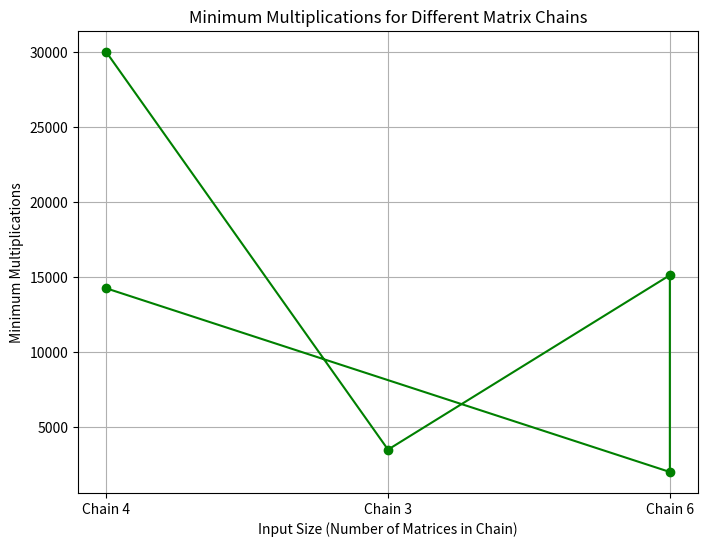

Write the Python code that produced this figure.
import numpy as np
import matplotlib.pyplot as plt
import sys

# Function to find the minimum cost of multiplying the given chain of matrices
def matrix_chain_multiplication(dims):
    n = len(dims)
    # Create a table to store the minimum number of scalar multiplications
    m = np.zeros((n, n))

    # Initialize the diagonal elements of the table to 0
    for i in range(1, n):
        m[i][i] = 0

    # Fill the table in a bottom-up manner
    for chain_len in range(2, n):
        for i in range(1, n - chain_len + 1):
            j = i + chain_len - 1
            m[i][j] = sys.maxsize  # Initialize to maximum value

            # Try placing parentheses at different places to split the chain
            for k in range(i, j):
                cost = m[i][k] + m[k + 1][j] + dims[i - 1] * dims[k] * dims[j]
                if cost < m[i][j]:
                    m[i][j] = cost

    # Return the minimum cost for multiplying matrices from 1 to n-1
    return m[1][n - 1]

# Function to visualize the minimum multiplication costs based on different inputs
def visualize_matrix_chain_multiplication(dims_list):
    costs = []
    input_labels = []

    for dims in dims_list:
        cost = matrix_chain_multiplication(dims)
        costs.append(cost)
        input_labels.append(f"Chain {len(dims)-1}")

    # Plotting the results
    plt.figure(figsize=(8, 6))
    plt.plot(input_labels, costs, marker='o',color='green')
    plt.title('Minimum Multiplications for Different Matrix Chains')
    plt.xlabel('Input Size (Number of Matrices in Chain)')
    plt.ylabel('Minimum Multiplications')
    plt.grid(True)
    plt.show()

# Main function to get user input and call the matrix chain multiplication
def main():
    # Example matrix dimensions for 5 chains
    dims_list = [
        [10, 20, 30, 40, 30],  # 4 matrices: A1(10x20), A2(20x30), A3(30x40), A4(40x30)
        [5, 10, 20, 25],       # 3 matrices: A1(5x10), A2(10x20), A3(20x25)
        [30, 35, 15, 5, 10, 20, 25],  # 6 matrices: A1(30x35), ..., A6(20x25)
        [5, 10, 3, 12, 5, 50, 6],     # 6 matrices: A1(5x10), ..., A6(50x6)
        [20, 30, 15, 25, 10]    # 4 matrices: A1(20x30), A2(30x15), A3(15x25), A4(25x10)
    ]

    visualize_matrix_chain_multiplication(dims_list)

if __name__ == "__main__":
    main()
